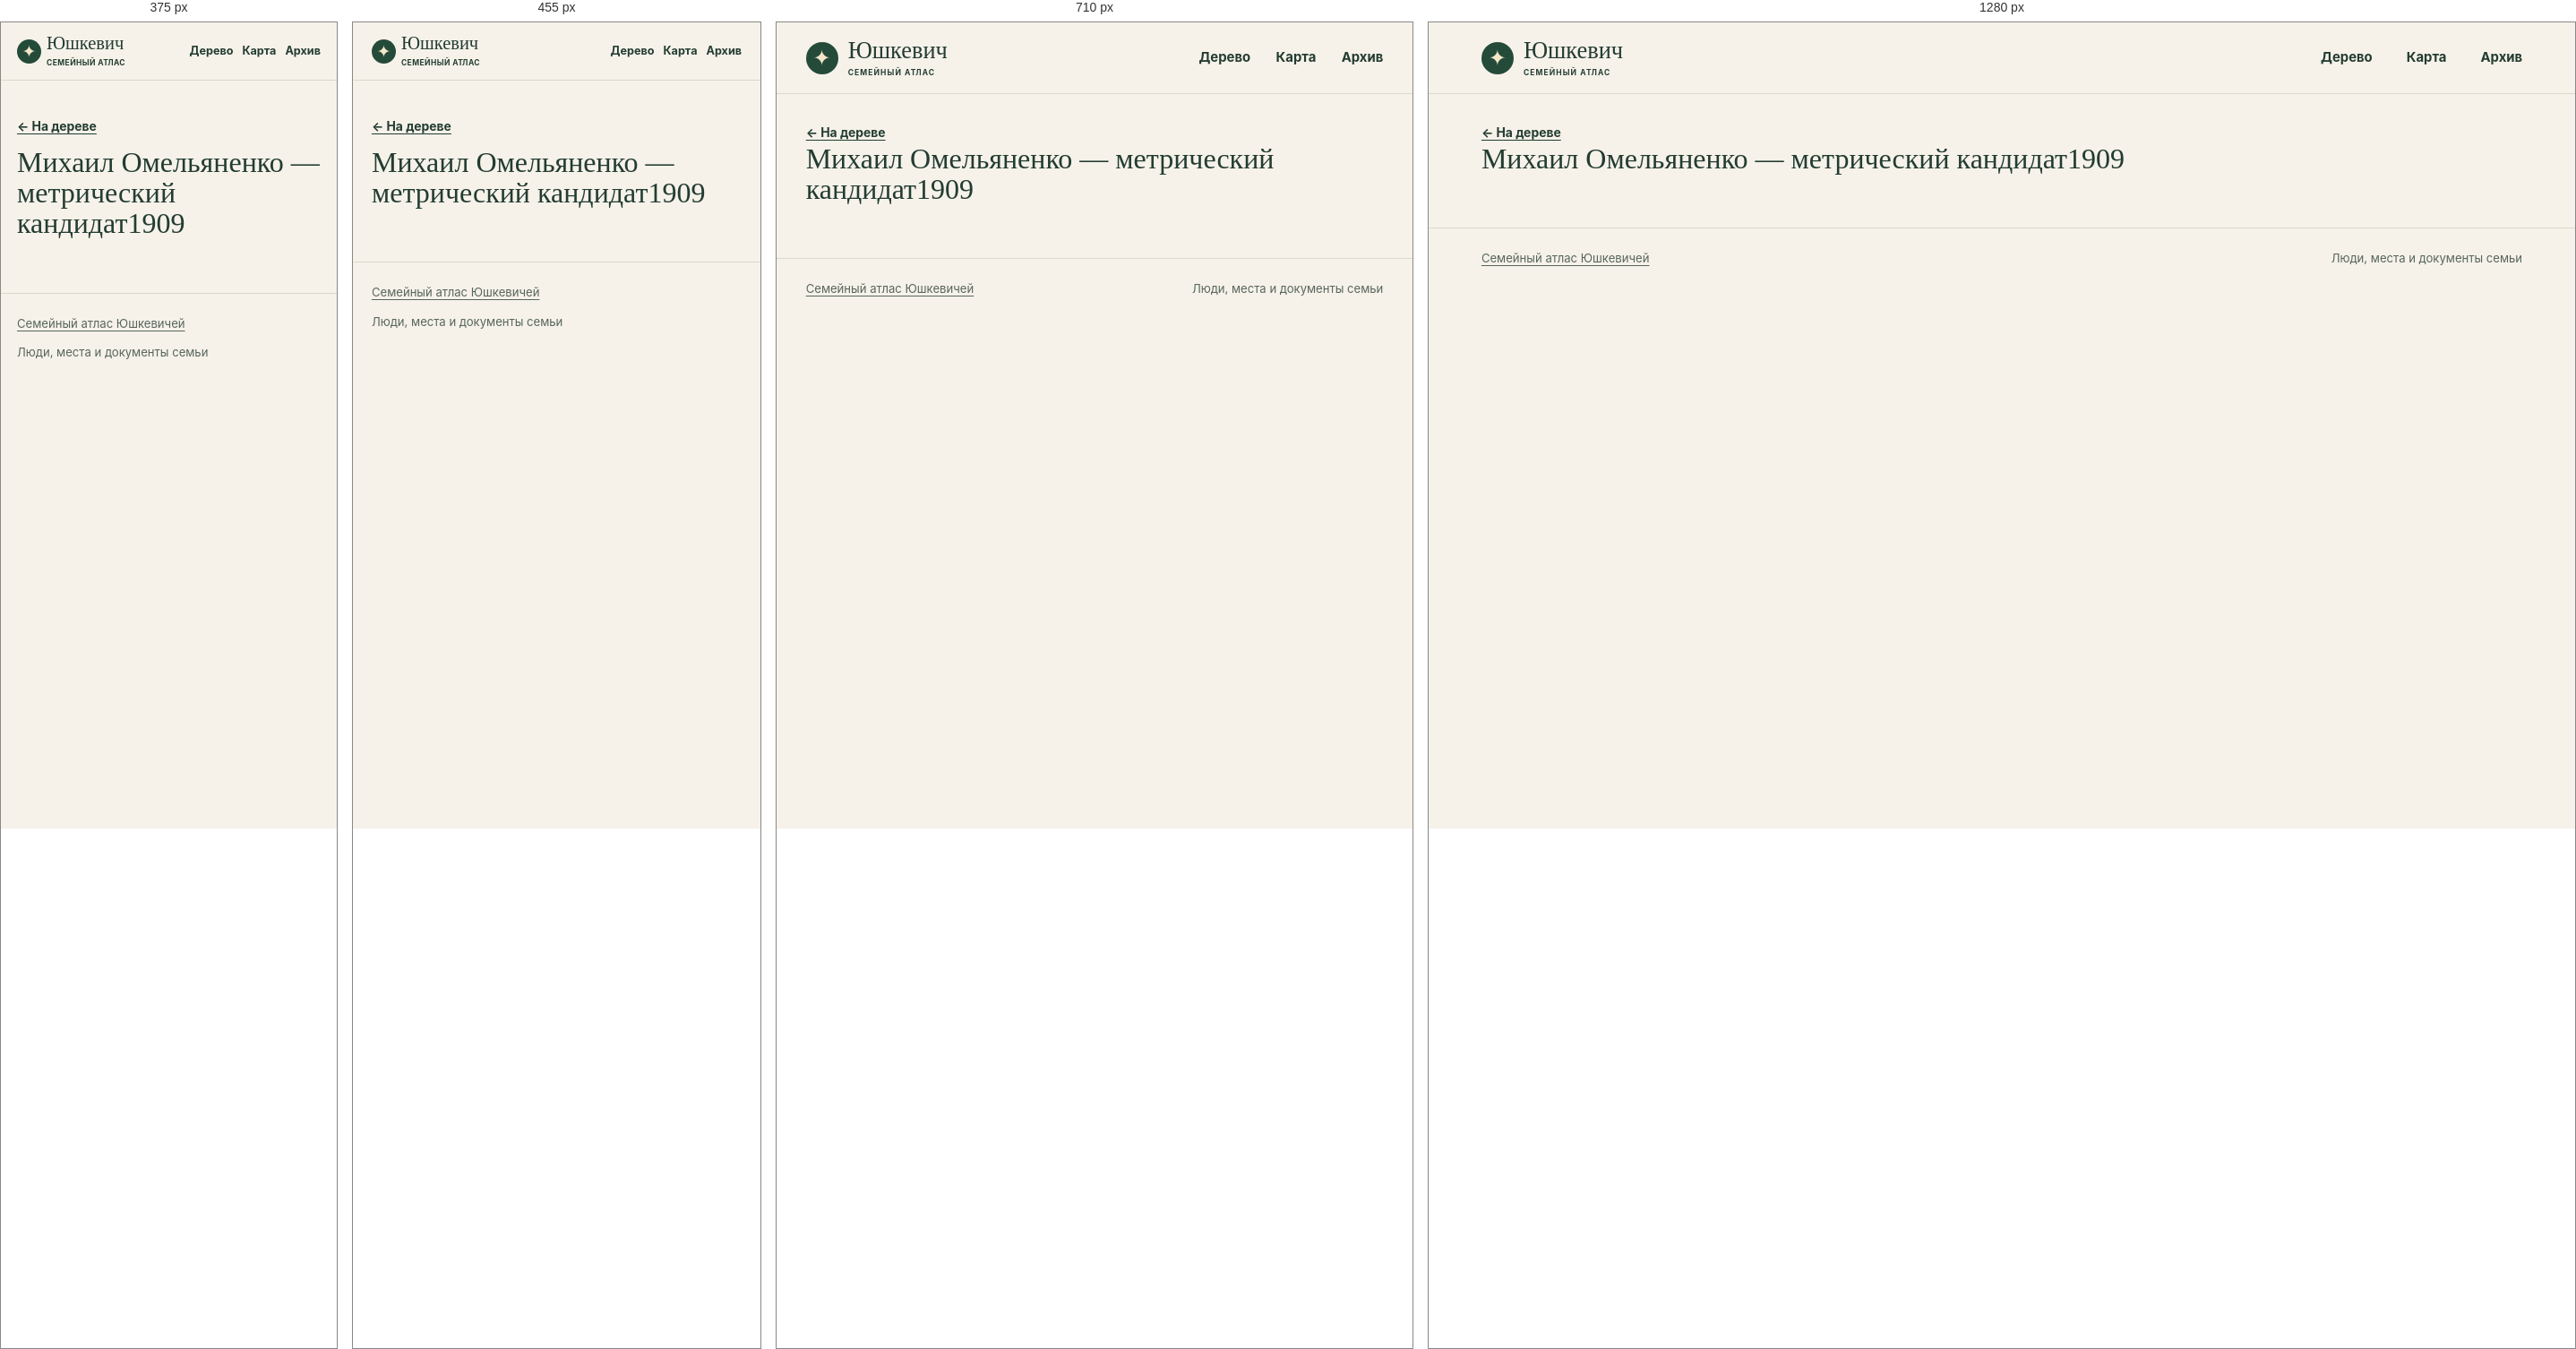
Rendered at 375 px, 455 px, 710 px and 1280 px, left to right.

<!-- file: index.html -->
<!doctype html>
<html lang="ru">
<head>
<meta charset="utf-8">
<meta name="viewport" content="width=device-width, initial-scale=1">
<meta name="robots" content="noindex, nofollow, noimageindex">
<title>Михаил Омельяненко — метрический кандидат1909 · Юшкевич</title>
<link rel="stylesheet" href="../../assets/site.css?v=5cfe1dd48526">
<script defer src="../../assets/data.js?v=dbeca533050b"></script>
<script defer src="../../assets/site.js?v=5cfe1dd48526"></script>
</head>
<body data-base="../../">
<a class="skip" href="#main-content">К содержанию</a>
<header class="masthead"><div class="shell mast-inner">
<a class="wordmark" href="../../index.html"><span class="sigil" aria-hidden="true">✦</span><span>Юшкевич<small>СЕМЕЙНЫЙ АТЛАС</small></span></a>
<nav aria-label="Разделы сайта"><a href="../../index.html#tree">Дерево</a><a href="../../index.html#map">Карта</a><a href="../../index.html#archive">Архив</a></nav>
</div></header>
<div id="main-content" tabindex="-1"><main class="profile shell" data-person="P-0054"><a class="back" href="../../index.html?person=P-0054#tree">← На дереве</a><div id="profile-content"><h1>Михаил Омельяненко — метрический кандидат1909</h1></div></main></div>
<footer class="shell site-footer"><a href="../../index.html">Семейный атлас Юшкевичей</a><span>Люди, места и документы семьи</span></footer>
<dialog id="lightbox"><form method="dialog"><button aria-label="Закрыть">×</button></form><figure id="lightbox-content"></figure></dialog>
</body>
</html>


/* @media block from site.css */
@media (max-width:780px) {
  .hero { min-height:0; gap:21px; padding-block:33px; }
  .hero-photo img { height:220px; }
  .map-layout { grid-template-columns:1fr; }
  .map { height:300px; }
  .map-results { border-left:0; border-top:1px solid var(--line); max-height:290px; }
  .archive-grid { grid-template-columns:repeat(2,1fr); }
}

/* @media block from site.css */
@media (max-width:530px) {
  .mast-inner { min-height:64px; gap:7px; }
  nav { gap:10px; font-size:.79rem; }
  .wordmark { font-size:1.28rem; gap:6px; }
  .sigil { width:27px; height:27px; font-size:19px; }
  .wordmark small { letter-spacing:.05em; }
  .hero { grid-template-columns:1fr; }
  .hero h1 { font-size:clamp(3.9rem,16vw,5.7rem); }
  .hero-photo { width:min(67%,240px); justify-self:start; margin-left:7px; }
  .hero-photo img { height:190px; }
  .section { padding-top:39px; }
  .heading { flex-direction:column; align-items:start; gap:10px; }
  .archive-grid { grid-template-columns:1fr; }
  .profile-hero { grid-template-columns:1fr; }
  .profile-photo { width:110px; }
  .site-footer { flex-direction:column; }
}

/* @media block from site.css */
@media (max-width:640px) {
  .toolbar,.panel-foot { padding:10px 11px; }
  .pills button,.quiet { min-height:44px; }
  .zoom button { width:44px; height:44px; }
  input[type="search"], select { font-size:16px; min-height:44px; max-width:100%; }
  .map-toolbar input,.heading .search,.heading input[type="search"],.place-select select { width:100%; }
  .map-results { max-height:none; }
  .map { height:clamp(250px,60vw,360px); }
  #graph { height:clamp(330px,68svh,485px); }
  .hero { gap:17px; }
  .hero-photo { width:min(70%,235px); }
  .hero-photo img { height:clamp(126px,34vw,185px); }
  .profile-hero { gap:14px; }
  .profile-section h2 { overflow-wrap:anywhere; }
  .back { display:inline-flex; align-items:center; min-height:44px; }
  .section .map-events a { display:flex; align-items:center; min-height:44px; }
  .timeline li { grid-template-columns:1fr; gap:4px; }
  .evidence { overflow-wrap:anywhere; }
  .gallery { grid-template-columns:repeat(2,minmax(0,1fr)); gap:8px; }
  .gallery img { height:clamp(96px,29vw,145px); }
  .gallery figcaption { overflow-wrap:anywhere; }
  dialog button { min-width:44px; min-height:44px; }
}

/* @media block from site.css */
@media (max-width:380px) {
  .mast-inner { flex-wrap:wrap; justify-content:flex-start; column-gap:13px; padding-block:8px; }
  .mast-inner nav { flex:1; justify-content:flex-end; }
  .mast-inner nav a { display:inline-flex; align-items:center; min-height:44px; }
  .hero h1 { font-size:clamp(3.2rem,15vw,3.9rem); }
  .hero-actions { gap:10px 14px; }
  .hero-actions a { min-height:44px; display:inline-flex; align-items:center; }
}

/* @media block from site.css */
@media (pointer:coarse), (max-width:640px) {
  #graph,.map { touch-action:pan-y pinch-zoom; }
  #graph.touch-active,.map.touch-active { touch-action:none; }
  .touch-control { display:block; position:absolute; top:8px; left:8px; z-index:1; background:var(--surface); min-height:44px; }
  .touch-control[aria-pressed="true"] { background:var(--green); color:white; }
}